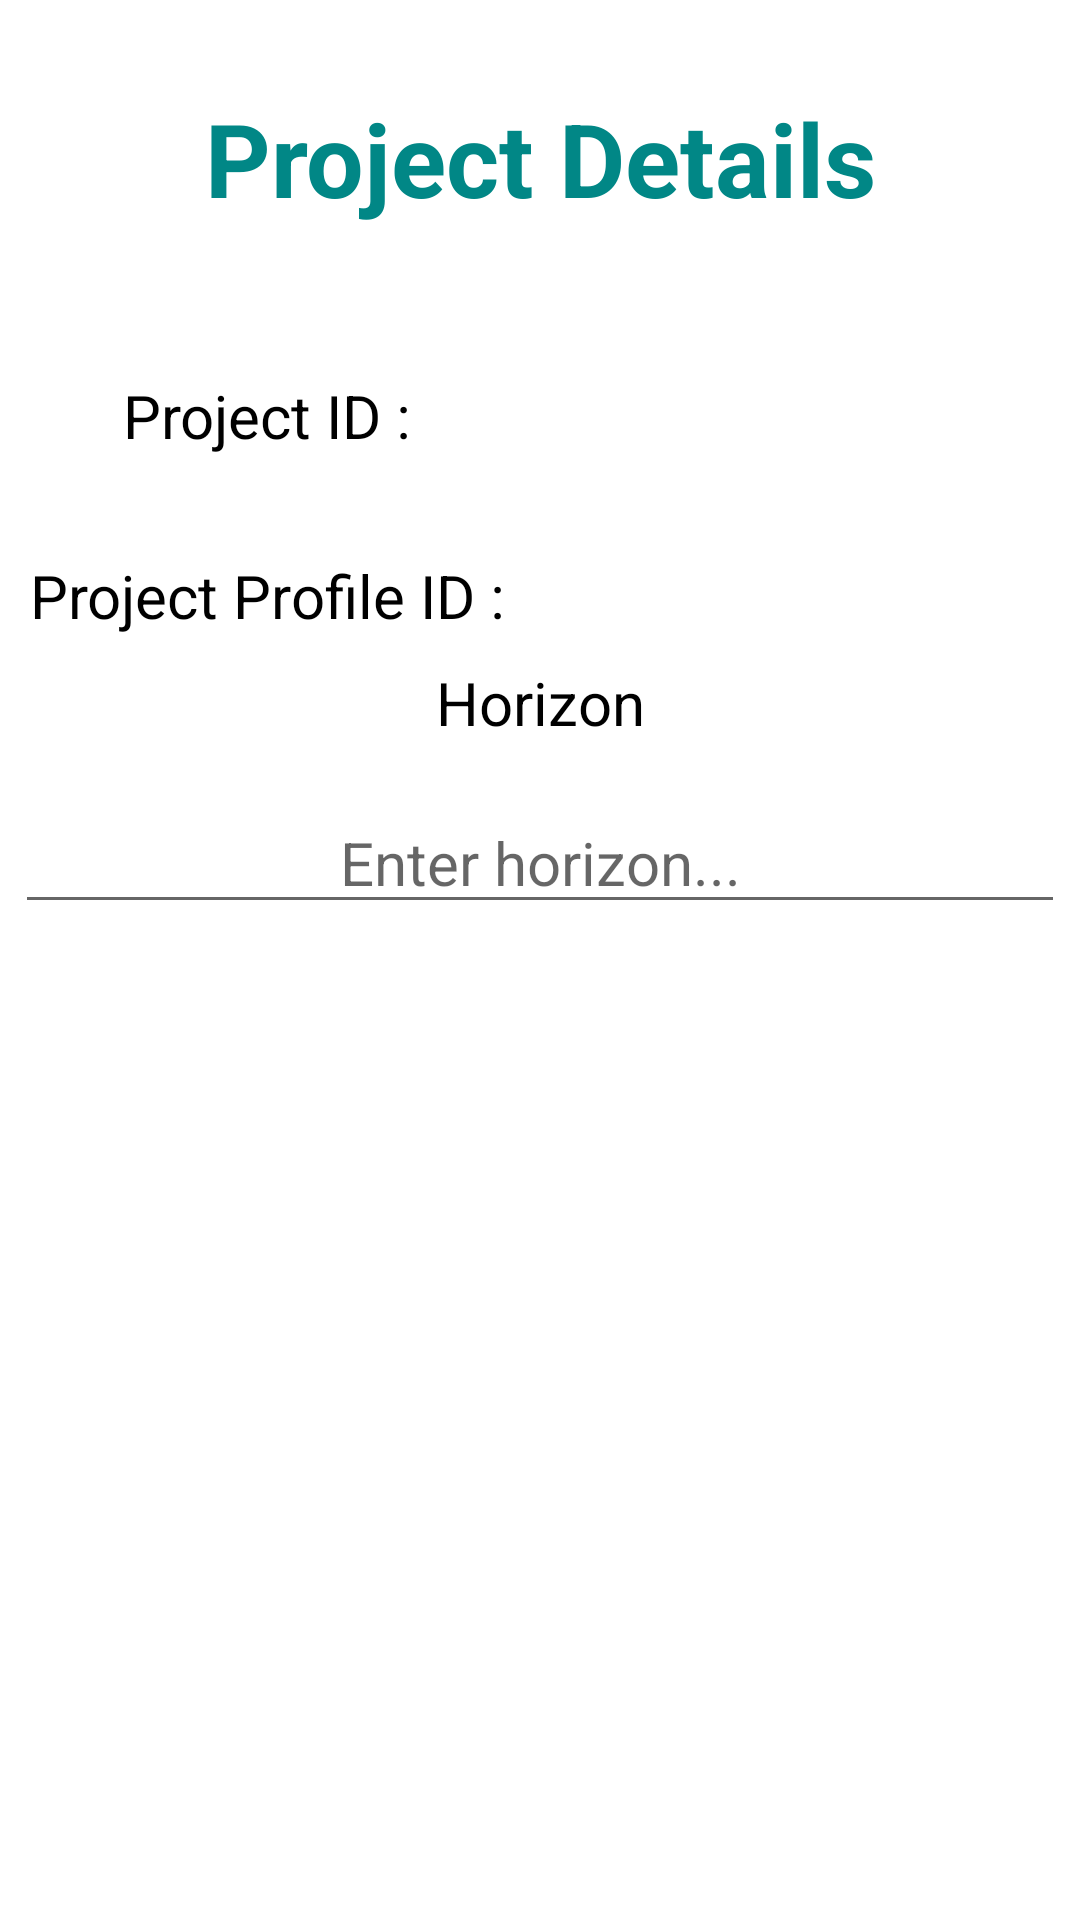

Produce the Android XML layout that renders to this screen, including the resource entries it uses.
<!-- AndroidManifest.xml: application theme Theme.SoilSurveyApp -->
<!-- res/layout/activity_project_credentials.xml -->
<?xml version="1.0" encoding="utf-8"?>
<androidx.core.widget.NestedScrollView xmlns:android="http://schemas.android.com/apk/res/android"
    xmlns:app="http://schemas.android.com/apk/res-auto"
    xmlns:tools="http://schemas.android.com/tools"
    android:layout_width="match_parent"
    android:layout_height="match_parent"
    android:fillViewport="true"
    android:orientation="vertical"
    tools:context=".ProjectCredentials">
    <androidx.constraintlayout.widget.ConstraintLayout
        android:layout_width="match_parent"
        android:layout_height="wrap_content">
        <TextView
            android:layout_width="match_parent"
            android:layout_height="wrap_content"
            android:layout_gravity="center_vertical|center_horizontal"
            android:paddingTop="30dp"
            android:paddingLeft="10dp"
            android:paddingRight="10dp"
            android:text="Project Details"
            android:textAlignment="center"
            android:textColor="@color/teal_700"
            android:textSize="34sp"
            android:textStyle="bold"
            app:layout_constraintBottom_toBottomOf="parent"
            app:layout_constraintEnd_toEndOf="parent"
            app:layout_constraintHorizontal_bias="1.0"
            app:layout_constraintStart_toStartOf="parent"
            app:layout_constraintTop_toTopOf="parent"
            app:layout_constraintVertical_bias="0.0" />

        <TextView
            android:id="@+id/lbl_project_id"
            android:layout_width="171dp"
            android:layout_height="53dp"
            android:layout_marginTop="112dp"
            android:gravity="center"
            android:text="Project ID :"
            android:textAlignment="center"
            android:textSize="20sp"
            app:layout_constraintBottom_toBottomOf="parent"
            app:layout_constraintEnd_toEndOf="parent"
            app:layout_constraintHorizontal_bias="0.02"
            app:layout_constraintStart_toStartOf="parent"
            app:layout_constraintTop_toTopOf="parent"
            app:layout_constraintVertical_bias="0.0" />

        <TextView
            android:id="@+id/input_project_id"
            android:layout_width="223dp"
            android:layout_height="53dp"
            android:layout_marginTop="112dp"
            android:gravity="center"
            android:textAlignment="center"
            android:textSize="20sp"
            app:layout_constraintBottom_toBottomOf="parent"
            app:layout_constraintEnd_toEndOf="parent"
            app:layout_constraintHorizontal_bias="1.0"
            app:layout_constraintStart_toStartOf="parent"
            app:layout_constraintTop_toTopOf="parent"
            app:layout_constraintVertical_bias="0.0" />

        <TextView
            android:id="@+id/lbl_projectProfile_id"
            android:layout_width="171dp"
            android:layout_height="53dp"
            android:layout_marginTop="172dp"
            android:gravity="center"
            android:text="Project Profile ID :"
            android:textAlignment="center"
            android:textSize="20sp"
            app:layout_constraintBottom_toBottomOf="parent"
            app:layout_constraintEnd_toEndOf="parent"
            app:layout_constraintHorizontal_bias="0.02"
            app:layout_constraintStart_toStartOf="parent"
            app:layout_constraintTop_toTopOf="parent"
            app:layout_constraintVertical_bias="0.0" />

        <TextView
            android:id="@+id/input_projectProfile_id"
            android:layout_width="223dp"
            android:layout_height="53dp"
            android:layout_marginTop="172dp"
            android:gravity="center"
            android:textAlignment="center"
            android:textSize="20sp"
            app:layout_constraintBottom_toBottomOf="parent"
            app:layout_constraintEnd_toEndOf="parent"
            app:layout_constraintHorizontal_bias="1.0"
            app:layout_constraintStart_toStartOf="parent"
            app:layout_constraintTop_toTopOf="parent"
            app:layout_constraintVertical_bias="0.0" />

        <TextView
            android:id="@+id/lbl_proCredential_horizon"
            android:layout_width="match_parent"
            android:layout_height="wrap_content"
            android:layout_marginBottom="8dp"
            android:text="Horizon"
            android:textAlignment="center"
            android:textSize="20sp"
            app:layout_constraintBottom_toTopOf="@+id/input_proCredential_horizon"
            app:layout_constraintEnd_toEndOf="parent"
            app:layout_constraintHorizontal_bias="0.0"
            app:layout_constraintStart_toStartOf="parent"
            app:layout_constraintTop_toTopOf="parent"
            app:layout_constraintVertical_bias="0.963" />

        <EditText
            android:id="@+id/input_proCredential_horizon"
            android:layout_width="350dp"
            android:layout_height="wrap_content"
            android:layout_gravity="center_horizontal|center_vertical"
            android:layout_marginBottom="32dp"
            android:hint="Enter horizon..."
            android:layout_weight="1"
            android:cursorVisible="true"
            android:ems="10"
            android:focusable="true"
            android:focusableInTouchMode="true"
            android:inputType="text"
            android:textAlignment="center"
            android:textCursorDrawable="@null"
            android:textSize="20sp"
            app:layout_constraintBottom_toTopOf="@+id/proCredential_add_horizon"
            app:layout_constraintEnd_toEndOf="parent"
            app:layout_constraintHorizontal_bias="0.491"
            app:layout_constraintStart_toStartOf="parent"
            app:layout_constraintTop_toTopOf="parent"
            app:layout_constraintVertical_bias="0.977" />

        <Button
            android:id="@+id/proCredential_add_horizon"
            android:layout_width="150dp"
            android:layout_height="wrap_content"
            android:background="@drawable/login_btn"
            android:text="ADD"
            android:onClick="addBtn"
            android:textColor="@color/white"
            android:textSize="20sp"
            app:backgroundTint="#018786"
            app:layout_constraintBottom_toBottomOf="parent"
            app:layout_constraintEnd_toEndOf="parent"
            app:layout_constraintHorizontal_bias="0.498"
            app:layout_constraintStart_toStartOf="parent"
            app:layout_constraintTop_toTopOf="parent"
            app:layout_constraintVertical_bias="0.585" />

        <Button
            android:id="@+id/projDetail_back_btn"
            android:layout_width="150dp"
            android:layout_height="wrap_content"
            android:layout_marginLeft="30dp"
            android:layout_marginTop="20dp"
            android:layout_marginBottom="20dp"
            android:background="@drawable/login_btn"
            android:gravity="center_vertical|center_horizontal"
            android:text="Back"
            android:textAlignment="center"
            android:textColor="@color/white"
            android:textSize="20sp"
            app:backgroundTint="#018786"
            app:layout_constraintBottom_toBottomOf="parent"
            app:layout_constraintEnd_toEndOf="@+id/projDetail_next_btn"
            app:layout_constraintHorizontal_bias="0.0"
            app:layout_constraintStart_toStartOf="parent"
            app:layout_constraintTop_toBottomOf="@+id/proCredential_add_horizon"
            app:layout_constraintVertical_bias="0.825" />

        <Button
            android:id="@+id/projDetail_next_btn"
            android:layout_width="150dp"
            android:layout_height="wrap_content"
            android:layout_marginTop="20dp"
            android:layout_marginBottom="20dp"
            android:layout_marginRight="30dp"
            android:background="@drawable/login_btn"
            android:gravity="center_vertical|center_horizontal"
            android:text="Next"
            android:textAlignment="center"
            android:textColor="@color/white"
            android:textSize="20sp"
            app:backgroundTint="#018786"
            app:layout_constraintBottom_toBottomOf="parent"
            app:layout_constraintEnd_toEndOf="parent"
            app:layout_constraintHorizontal_bias="1.0"
            app:layout_constraintStart_toStartOf="@+id/projDetail_back_btn"
            app:layout_constraintTop_toBottomOf="@+id/proCredential_add_horizon"
            app:layout_constraintVertical_bias="0.825" />
    </androidx.constraintlayout.widget.ConstraintLayout>

</androidx.core.widget.NestedScrollView>
<!-- resources referenced by this layout -->
<resources>
  <style name="Theme.SoilSurveyApp" parent="Theme.MaterialComponents.DayNight.DarkActionBar">
          
          <item name="colorPrimary">@color/teal_700</item>
          <item name="colorPrimaryVariant">@color/purple_700</item>
          <item name="colorOnPrimary">@color/white</item>
          
          <item name="colorSecondary">@color/teal_200</item>
          <item name="colorSecondaryVariant">@color/teal_700</item>
          <item name="colorOnSecondary">@color/black</item>
          <item name="android:textColor">@color/black</item>
          
          <item name="android:statusBarColor" tools:targetApi="l">?attr/colorSecondaryVariant</item>
          
       </style>
  <!-- not gathered from this repository: default colours our renderer supplied (Android Studio template values) -->
  <color name="purple_700">#FF3700B3</color>
  <color name="teal_200">#FF03DAC5</color>
  <color name="teal_700">#FF018786</color>
  <color name="black">#FF000000</color>
  <color name="white">#FFFFFFFF</color>
</resources>
